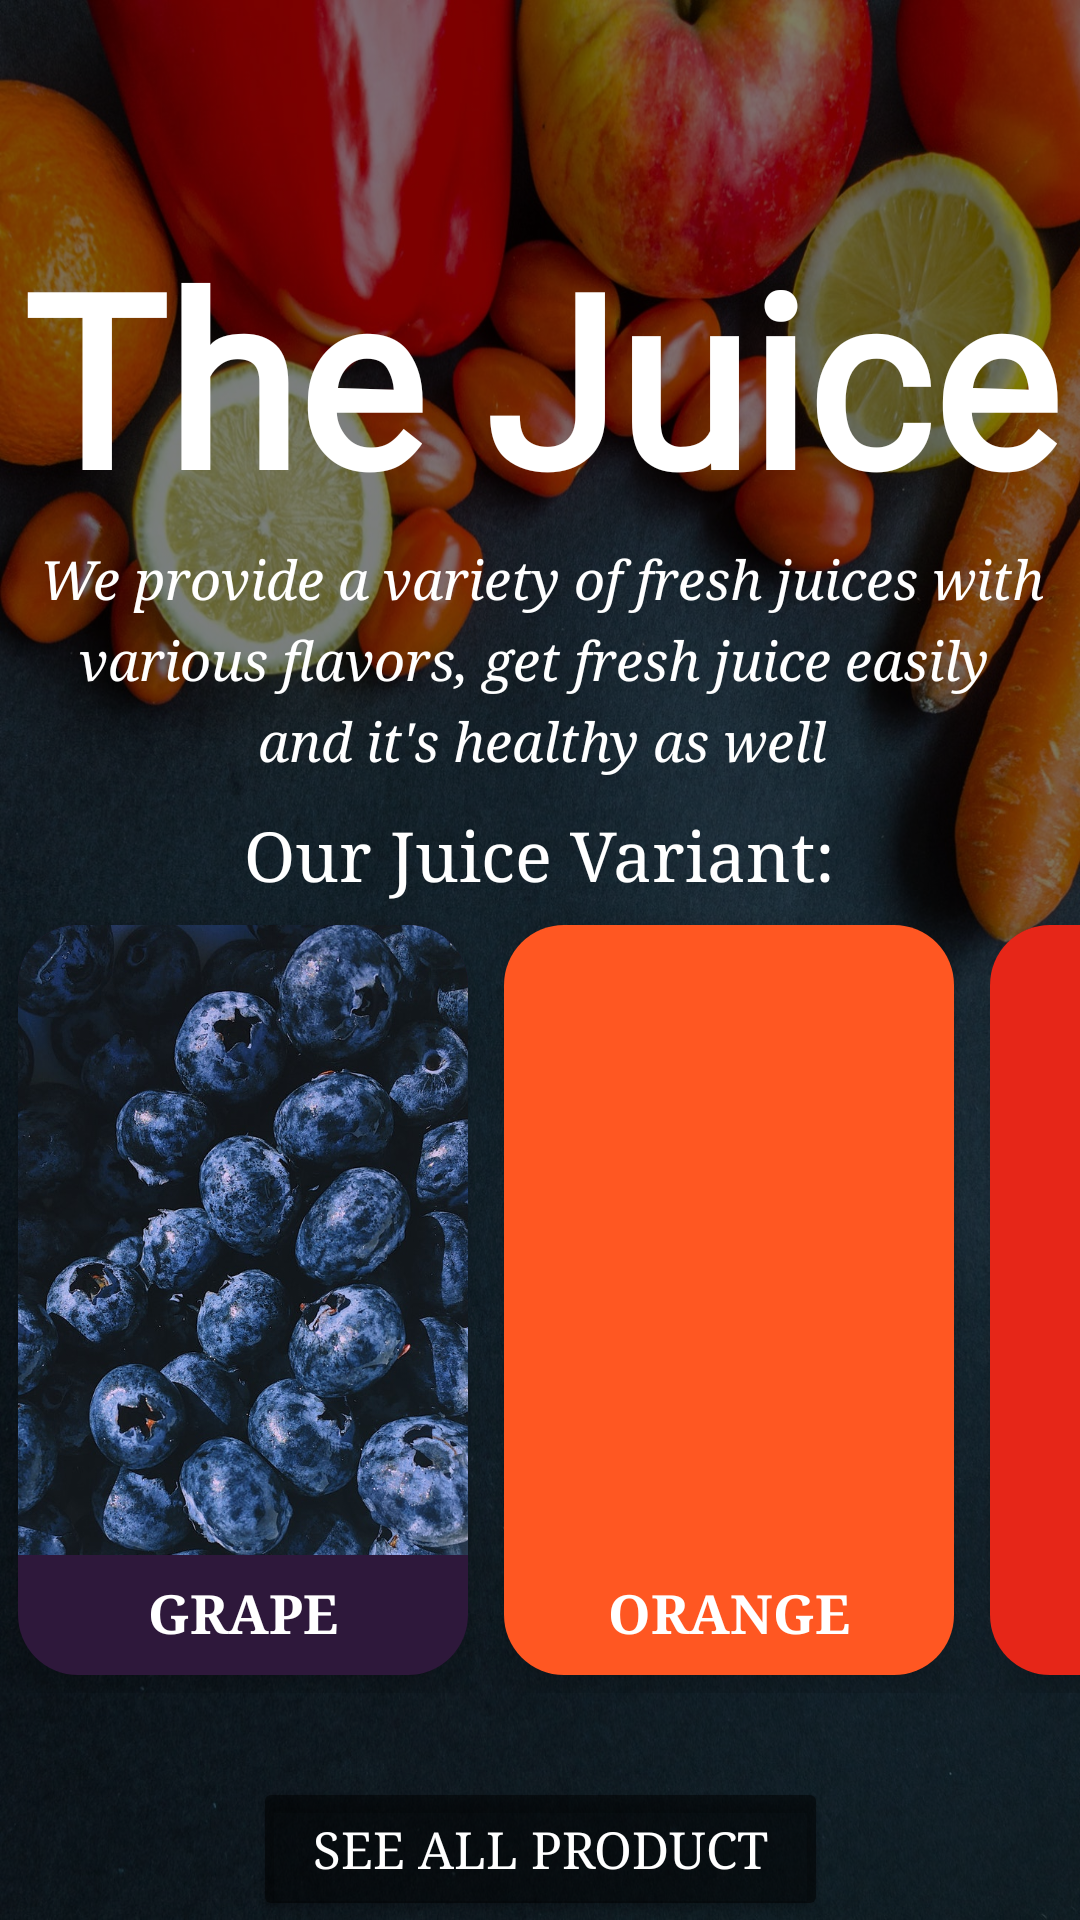

Write the Android layout XML for this screen, with the resource values it uses.
<!-- AndroidManifest.xml: application theme Theme.FruitApp -->
<!-- res/layout/activity_main.xml -->
<?xml version="1.0" encoding="utf-8"?>
<androidx.constraintlayout.widget.ConstraintLayout xmlns:android="http://schemas.android.com/apk/res/android"
    xmlns:app="http://schemas.android.com/apk/res-auto"
    xmlns:tools="http://schemas.android.com/tools"
    android:layout_width="match_parent"
    android:layout_height="match_parent"
    tools:context=".MainActivity"
    android:background="@drawable/bg">

    <androidx.constraintlayout.widget.ConstraintLayout
        android:layout_width="match_parent"
        android:layout_height="match_parent"
        android:background="@color/bgBlack"
        tools:layout_editor_absoluteX="-137dp"
        tools:layout_editor_absoluteY="-96dp">

        <TextView
            android:id="@+id/textView2"
            android:layout_width="wrap_content"
            android:layout_height="wrap_content"
            android:layout_marginTop="72dp"
            android:fontFamily="@font/calligraffitti"
            android:text="@string/the_juice"
            android:textColor="@color/white"
            android:textSize="80sp"
            android:textStyle="bold"
            app:layout_constraintEnd_toEndOf="parent"
            app:layout_constraintStart_toStartOf="parent"
            app:layout_constraintTop_toTopOf="parent" />

        <TextView
            android:id="@+id/textView"
            android:layout_width="wrap_content"
            android:layout_height="wrap_content"
            android:lineSpacingExtra="6dp"
            android:text="@string/explain"
            android:textAlignment="center"
            android:textColor="@color/white"
            android:textSize="18sp"
            android:textStyle="italic"
            android:fontFamily="serif"
            app:layout_constraintBottom_toBottomOf="parent"
            app:layout_constraintEnd_toEndOf="parent"
            app:layout_constraintHorizontal_bias="0.509"
            app:layout_constraintStart_toStartOf="parent"
            app:layout_constraintTop_toBottomOf="@+id/textView2"
            app:layout_constraintVertical_bias="0.006" />

        <TextView
            android:layout_width="wrap_content"
            android:layout_height="wrap_content"
            android:fontFamily="serif"
            android:text="@string/our_flavors"
            android:textColor="@color/white"
            android:textSize="23sp"
            app:layout_constraintBottom_toTopOf="@+id/horizontalScrollView"
            app:layout_constraintEnd_toEndOf="parent"
            app:layout_constraintHorizontal_bias="0.498"
            app:layout_constraintStart_toStartOf="parent"
            app:layout_constraintTop_toBottomOf="@+id/textView"
            app:layout_constraintVertical_bias="0.825" />

        <Button
            style="@style/default_button"
            android:layout_marginTop="28dp"
            android:fontFamily="serif"
            android:text="See All Product"
            android:id="@+id/showDetail"
            app:layout_constraintEnd_toEndOf="parent"
            app:layout_constraintStart_toStartOf="parent"
            app:layout_constraintTop_toBottomOf="@+id/horizontalScrollView" />

        <HorizontalScrollView
            android:id="@+id/horizontalScrollView"
            android:layout_width="match_parent"
            android:layout_height="wrap_content"
            android:scrollbars="none"
            app:layout_constraintBottom_toBottomOf="parent"
            app:layout_constraintEnd_toEndOf="parent"
            app:layout_constraintHorizontal_bias="0.0"
            app:layout_constraintStart_toStartOf="parent"
            app:layout_constraintTop_toBottomOf="@+id/textView"
            app:layout_constraintVertical_bias="0.366"
            tools:ignore="MissingConstraints,ScrollViewCount">

            <LinearLayout
                android:id="@+id/linearLayout"
                android:layout_width="match_parent"
                android:layout_height="wrap_content"
                app:layout_constraintBottom_toBottomOf="parent"
                app:layout_constraintEnd_toEndOf="parent"
                app:layout_constraintStart_toStartOf="parent"
                app:layout_constraintTop_toBottomOf="@+id/textView">


                <com.google.android.material.circularreveal.cardview.CircularRevealCardView
                    android:id="@+id/cardGrape"
                    android:layout_width="150dp"
                    android:layout_height="250dp"
                    android:layout_margin="6dp"
                    android:clickable="true"
                    app:cardBackgroundColor="@color/bgBlack"
                    app:cardCornerRadius="20dp"
                    app:cardElevation="10dp">

                    <RelativeLayout
                        android:layout_width="match_parent"
                        android:layout_height="match_parent"
                        android:background="@color/bgCardGrape">

                        <ImageView
                            android:id="@+id/imgGrape"
                            android:layout_width="match_parent"
                            android:layout_height="210dp"
                            android:scaleType="centerCrop"
                            android:src="@drawable/anggur" />

                        <TextView
                            android:layout_width="wrap_content"
                            android:layout_height="wrap_content"
                            android:layout_below="@+id/imgGrape"
                            android:layout_centerHorizontal="true"
                            android:layout_marginTop="7dp"
                            android:fontFamily="serif"
                            android:text="@string/blackcurrant"
                            android:textColor="@color/white"
                            android:textSize="18sp"
                            android:textStyle="bold" />

                    </RelativeLayout>
                </com.google.android.material.circularreveal.cardview.CircularRevealCardView>

                <com.google.android.material.circularreveal.cardview.CircularRevealCardView
                    android:id="@+id/cardOrange"
                    android:layout_width="150dp"
                    android:layout_height="250dp"
                    android:layout_margin="6dp"
                    android:clickable="true"
                    app:cardBackgroundColor="@color/bgBlack"
                    app:cardCornerRadius="20dp"
                    app:cardElevation="10dp">

                    <RelativeLayout
                        android:layout_width="match_parent"
                        android:layout_height="match_parent"
                        android:background="@color/bgCardOrange">

                        <ImageView
                            android:id="@+id/imgOrange"
                            android:layout_width="match_parent"
                            android:layout_height="210dp"
                            android:scaleType="centerCrop"
                            android:src="@drawable/orange" />

                        <TextView
                            android:layout_width="wrap_content"
                            android:layout_height="wrap_content"
                            android:layout_below="@+id/imgOrange"
                            android:layout_centerHorizontal="true"
                            android:layout_marginTop="7dp"
                            android:fontFamily="serif"
                            android:text="@string/orange"
                            android:textColor="@color/white"
                            android:textSize="18sp"
                            android:textStyle="bold" />

                    </RelativeLayout>
                </com.google.android.material.circularreveal.cardview.CircularRevealCardView>

                <com.google.android.material.circularreveal.cardview.CircularRevealCardView
                    android:id="@+id/cardApple"
                    android:layout_width="150dp"
                    android:layout_height="250dp"
                    android:layout_margin="6dp"
                    android:clickable="true"
                    app:cardBackgroundColor="@color/bgBlack"
                    app:cardCornerRadius="20dp"
                    app:cardElevation="10dp">

                    <RelativeLayout
                        android:layout_width="match_parent"
                        android:layout_height="match_parent"
                        android:background="@color/bgCardApple">

                        <ImageView
                            android:id="@+id/imgApple"
                            android:layout_width="match_parent"
                            android:layout_height="210dp"
                            android:scaleType="centerCrop"
                            android:src="@drawable/apple" />

                        <TextView
                            android:layout_width="wrap_content"
                            android:layout_height="wrap_content"
                            android:layout_below="@+id/imgApple"
                            android:layout_centerHorizontal="true"
                            android:layout_marginTop="7dp"
                            android:fontFamily="serif"
                            android:text="@string/apple"
                            android:textColor="@color/white"
                            android:textSize="18sp"
                            android:textStyle="bold" />

                    </RelativeLayout>
                </com.google.android.material.circularreveal.cardview.CircularRevealCardView>

                <com.google.android.material.circularreveal.cardview.CircularRevealCardView
                    android:id="@+id/cardOrange2"
                    android:layout_width="150dp"
                    android:layout_height="250dp"
                    android:layout_margin="6dp"
                    android:clickable="true"
                    app:cardBackgroundColor="@color/bgBlack"
                    app:cardCornerRadius="20dp"
                    app:cardElevation="10dp">

                    <RelativeLayout
                        android:layout_width="match_parent"
                        android:layout_height="match_parent"
                        android:background="@color/bgCardOrange2">

                        <ImageView
                            android:id="@+id/imgOrange2"
                            android:layout_width="match_parent"
                            android:layout_height="210dp"
                            android:scaleType="centerCrop"
                            android:src="@drawable/orange2" />

                        <TextView
                            android:layout_width="wrap_content"
                            android:layout_height="wrap_content"
                            android:layout_below="@+id/imgOrange2"
                            android:layout_centerHorizontal="true"
                            android:layout_marginTop="7dp"
                            android:fontFamily="serif"
                            android:text="@string/orange"
                            android:textColor="@color/white"
                            android:textSize="18sp"
                            android:textStyle="bold" />

                    </RelativeLayout>
                </com.google.android.material.circularreveal.cardview.CircularRevealCardView>


            </LinearLayout>

        </HorizontalScrollView>


    </androidx.constraintlayout.widget.ConstraintLayout>

</androidx.constraintlayout.widget.ConstraintLayout>
<!-- resources referenced by this layout -->
<resources>
  <color name="bgBlack">#81000000</color>
  <color name="bgCardApple">#E62618</color>
  <color name="bgCardGrape">#2E183B</color>
  <color name="bgCardOrange">#FF5722</color>
  <color name="bgCardOrange2">#2BC21A</color>
  <color name="white">#FFFFFFFF</color>
  <!-- drawable anggur: jpg bitmap (drawable, 158830 bytes) -->
  <!-- drawable bg: jpg bitmap (drawable, 447902 bytes) -->
  <!-- drawable orange2: jpg bitmap (drawable, 156726 bytes) -->
  <string name="apple">APPLE</string>
  <string name="blackcurrant">GRAPE</string>
  <string name="explain">We provide a variety of fresh juices with\nvarious flavors, get fresh juice easily \nand it\'s healthy as well</string>
  <string name="orange">ORANGE</string>
  <string name="our_flavors">Our Juice Variant:</string>
  <string name="the_juice">The Juice</string>
  <style name="default_button">
          <item name="android:layout_width">wrap_content</item>
          <item name="android:layout_height">wrap_content</item>
          <item name="android:backgroundTint">@color/bgBlack</item>
          <item name="android:padding">10dp</item>
          <item name="android:paddingStart">20dp</item>
          <item name="android:paddingEnd">20dp</item>
          <item name="android:textColor">@color/white</item>
          <item name="android:textSize">17sp</item>
      </style>
  <style name="Theme.FruitApp" parent="Theme.MaterialComponents.Light.NoActionBar">
          
          <item name="colorPrimary">@color/purple_500</item>
          <item name="colorPrimaryVariant">@color/black</item>
          <item name="colorOnPrimary">@color/white</item>
          
          <item name="colorSecondary">@color/teal_200</item>
          <item name="colorSecondaryVariant">@color/teal_700</item>
          <item name="colorOnSecondary">@color/black</item>
          
          <item name="android:statusBarColor" tools:targetApi="l">?attr/colorPrimaryVariant</item>
          
  
      </style>
  <color name="purple_500">#FF6200EE</color>
  <color name="black">#FF000000</color>
  <color name="teal_200">#FF03DAC5</color>
  <color name="teal_700">#FF018786</color>
</resources>
